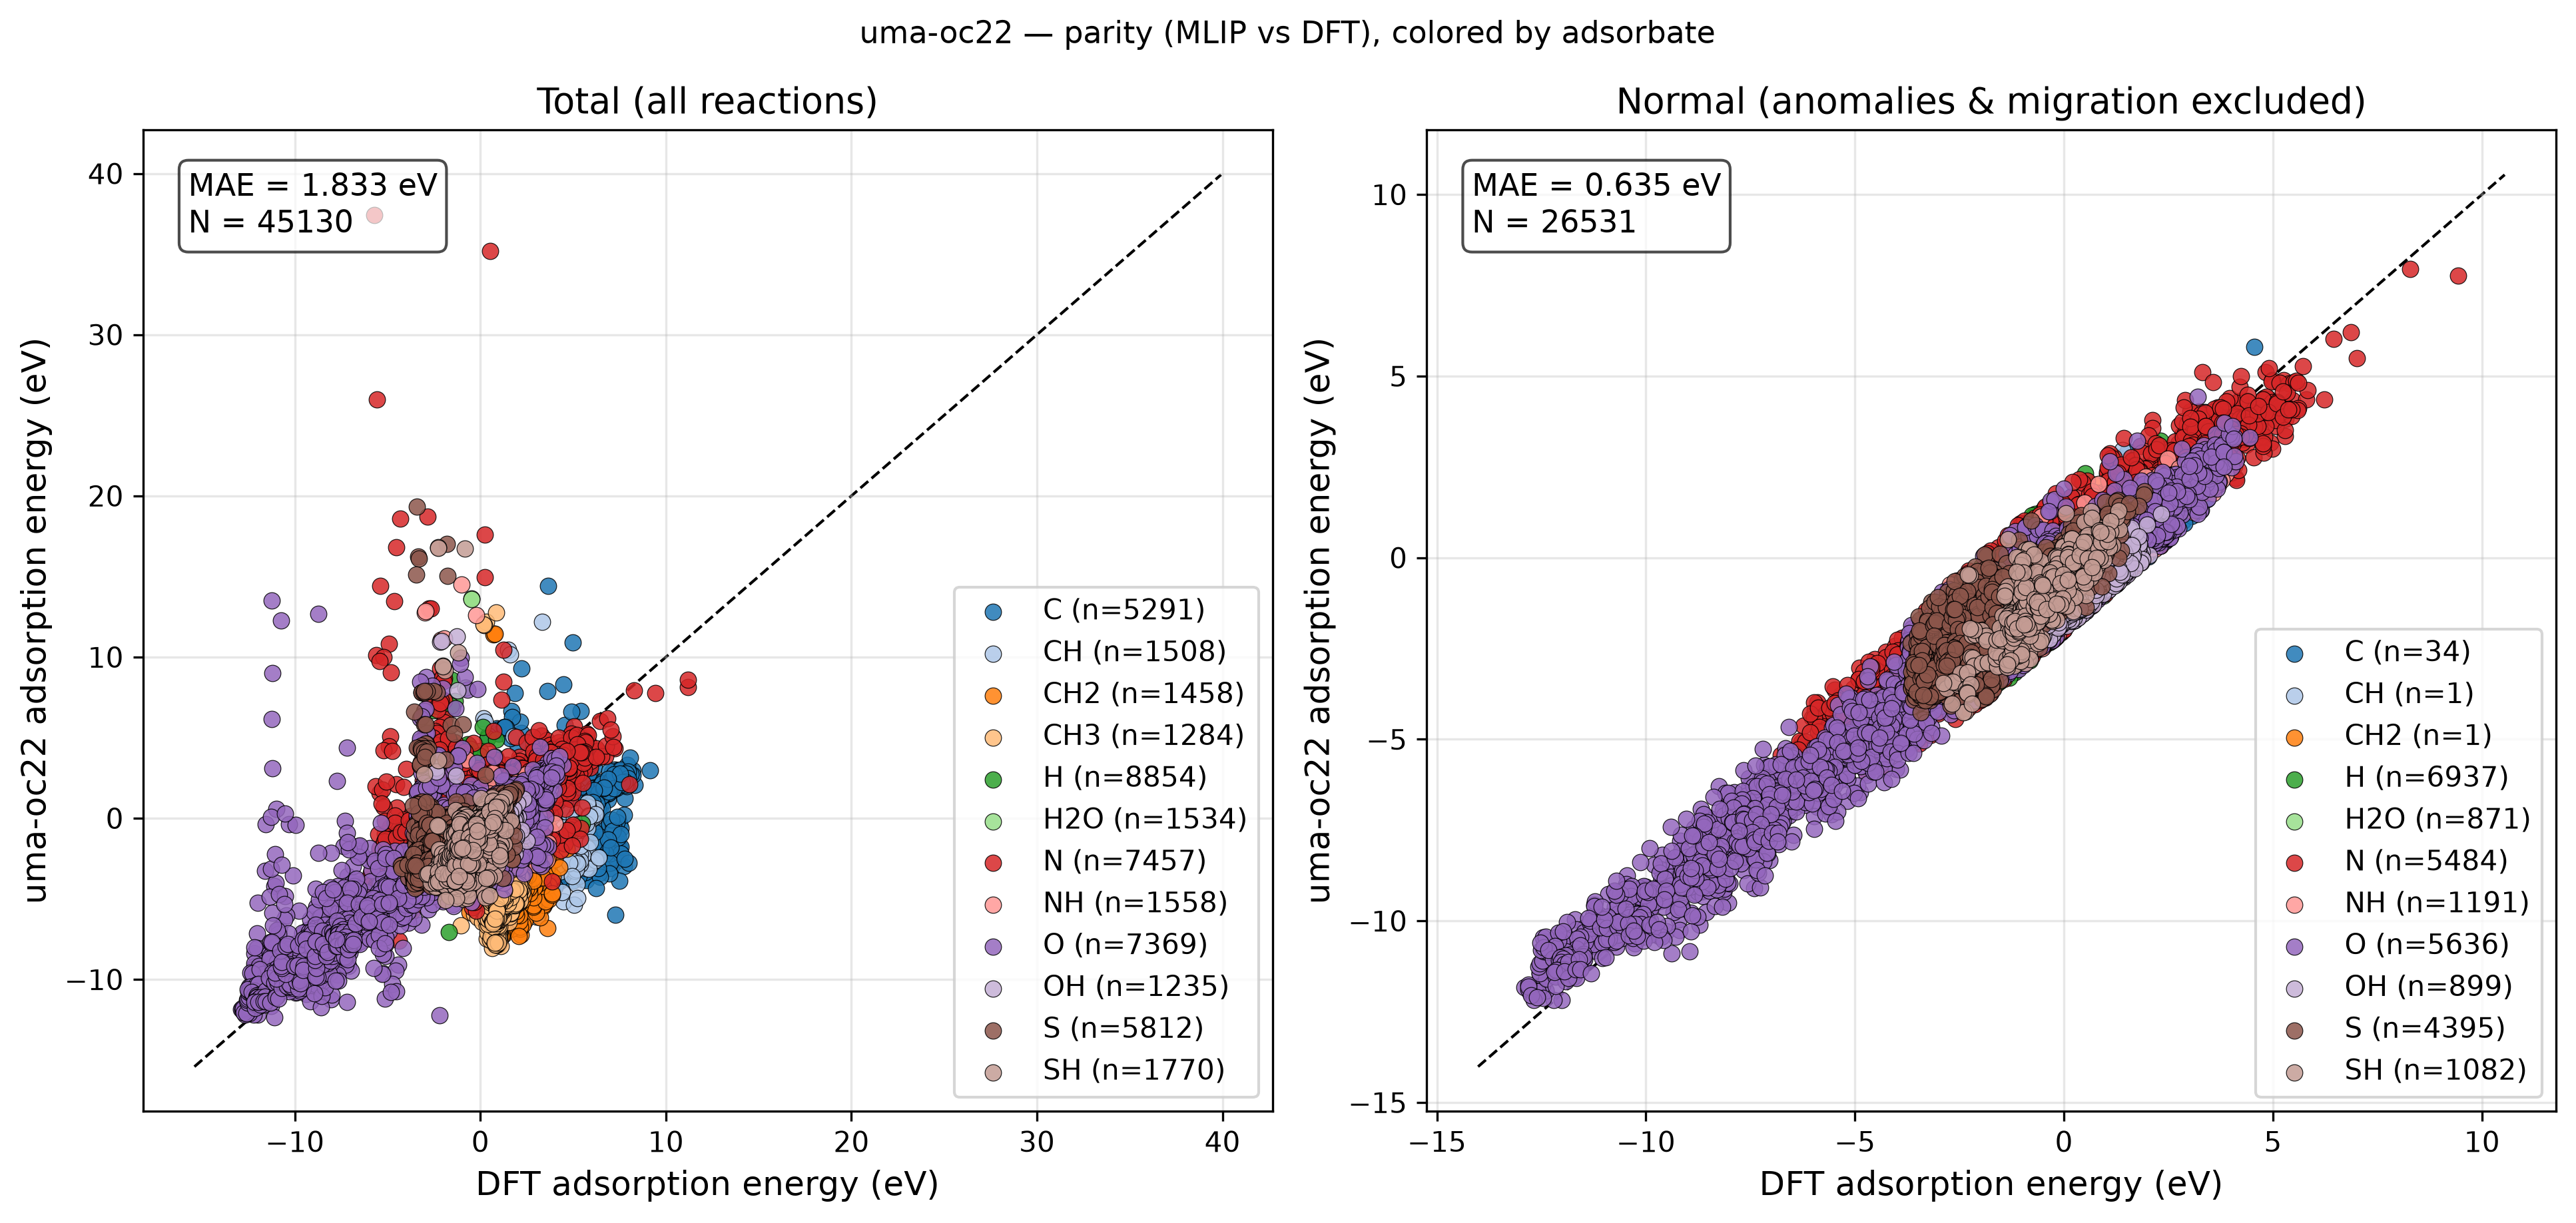

Values plotted in this chart, from the file beside it:
reaction, adsorbate, DFT, MLIP, classification
Ag12_CH4(g) - H2(g) + * -> CH2*, CH2, 3.01, -3.306, energy_anomaly
Ag12_CH4(g) - H2(g) + * -> CH2*_1, CH2, 3.015, -3.304, energy_anomaly
Ag12_CH4(g) - H2(g) + * -> CH2*_2, CH2, 3.566, -2.621, energy_anomaly
Ag12_CH4(g) - 0.5H2(g) + * -> CH3*, CH3, 1.603, -4.697, energy_anomaly
Ag12_CH4(g) - 0.5H2(g) + * -> CH3*_1, CH3, 1.65, -4.651, energy_anomaly
Ag12_CH4(g) - 0.5H2(g) + * -> CH3*_2, CH3, 1.645, -4.654, energy_anomaly
Ag12_CH4(g) - 0.5H2(g) + * -> CH3*_3, CH3, 1.476, -4.775, energy_anomaly
Ag12_CH4(g) - 1.5H2(g) + * -> CH*, CH, 3.997, -2.021, energy_anomaly
Ag12_CH4(g) - 1.5H2(g) + * -> CH*_1, CH, 4.066, -1.984, energy_anomaly
Ag12_CH4(g) - 2.0H2(g) + * -> C*, C, 5.609, -0.03752, energy_anomaly
Ag12_CH4(g) - 2.0H2(g) + * -> C*_1, C, 5.667, 0.0008525, energy_anomaly
Ag12_CH4(g) - 1.5H2(g) + * -> CH*_2, CH, 5.585, -0.3061, energy_anomaly
Ag12_CH4(g) - 2.0H2(g) + * -> C*_2, C, 6.985, 1.81, energy_anomaly
Ag12_H2O(g) + * -> H2O*, H2O, -0.08069, -1.679, normal
Ag12_H2O(g) + * -> H2O*_1, H2O, -0.1203, -1.727, normal
Ag12_H2O(g) + * -> H2O*_2, H2O, -0.07813, -1.689, normal
Ag12_0.5H2(g) + * -> H*, H, 0.4622, -0.1466, normal
Ag12_0.5H2(g) + * -> H*_1, H, 0.3382, -0.2131, normal
Ag12_0.5H2(g) + * -> H*_2, H, 0.3553, -0.2232, normal
Ag12_0.5H2(g) + * -> H*_3, H, 0.8449, 0.188, normal
Ag12_0.5H2(g) + 0.5N2(g) + * -> NH*, NH, 1.396, 0.2229, normal
Ag12_0.5H2(g) + 0.5N2(g) + * -> NH*_1, NH, 1.489, 0.2498, normal
Ag12_0.5N2(g) + * -> N*, N, 3.112, 2.177, normal
Ag12_0.5N2(g) + * -> N*_1, N, 3.207, 2.234, normal
Ag12_0.5H2(g) + 0.5N2(g) + * -> NH*_2, NH, 3.068, 1.822, normal
Ag12_0.5N2(g) + * -> N*_2, N, 4.746, 3.828, normal
Ag12_H2O(g) - 0.5H2(g) + * -> OH*, OH, 0.7182, -0.9164, adsorbate_migration
Ag12_H2O(g) - 0.5H2(g) + * -> OH*_1, OH, 0.563, -0.9181, normal
Ag12_H2O(g) - 0.5H2(g) + * -> OH*_2, OH, 0.59, -0.9133, normal
Ag12_H2O(g) - H2(g) + * -> O*, O, 1.962, 0.532, normal
Ag12_H2O(g) - H2(g) + * -> O*_1, O, 2.051, 0.576, normal
Ag12_H2O(g) - 0.5H2(g) + * -> OH*_3, OH, 1.387, -0.1861, normal
Ag12_H2O(g) - H2(g) + * -> O*_2, O, 3.427, 2.128, normal
Ag12_H2S(g) - 0.5H2(g) + * -> SH*, SH, 0.03907, -0.546, normal
Ag12_H2S(g) - 0.5H2(g) + * -> SH*_1, SH, -0.08256, -0.6179, normal
Ag12_H2S(g) - 0.5H2(g) + * -> SH*_2, SH, -0.06756, -0.6304, normal
Ag12_H2S(g) - H2(g) + * -> S*, S, -0.2932, -0.2616, normal
Ag12_H2S(g) - H2(g) + * -> S*_1, S, -0.2425, -0.2603, normal
Ag12_H2S(g) - 0.5H2(g) + * -> SH*_3, SH, 0.613, -0.05057, normal
Ag12_H2S(g) - H2(g) + * -> S*_2, S, 0.7983, 0.629, normal
Au12_CH4(g) - H2(g) + * -> CH2*, CH2, 2.571, -4.097, energy_anomaly
Au12_CH4(g) - H2(g) + * -> CH2*_1, CH2, 3.33, -4.054, unphysical_relaxation
Au12_CH4(g) - 0.5H2(g) + * -> CH3*, CH3, 1.185, -5.24, energy_anomaly
Au12_CH4(g) - 1.5H2(g) + * -> CH*, CH, 3.178, -3.106, energy_anomaly
Au12_CH4(g) - 1.5H2(g) + * -> CH*_1, CH, 3.372, -3.041, energy_anomaly
Au12_CH4(g) - 2.0H2(g) + * -> C*, C, 4.741, -1.572, unphysical_relaxation
Au12_CH4(g) - 2.0H2(g) + * -> C*_1, C, 4.897, -1.982, reproduction_failure
Au12_CH4(g) - 1.5H2(g) + * -> CH*_2, CH, 5.65, -3.099, unphysical_relaxation
Au12_CH4(g) - 2.0H2(g) + * -> C*_2, C, 6.525, 0.9502, energy_anomaly
Au12_H2O(g) + * -> H2O*, H2O, -0.08298, -1.883, normal
Au12_H2O(g) + * -> H2O*_1, H2O, -0.071, -1.866, normal
Au12_0.5H2(g) + * -> H*, H, 0.3959, -0.4336, normal
Au12_0.5H2(g) + * -> H*_1, H, 0.3224, -0.4772, normal
Au12_0.5H2(g) + * -> H*_2, H, 0.3711, -0.4647, normal
Au12_0.5H2(g) + * -> H*_3, H, 0.5342, -0.1559, normal
Au12_0.5H2(g) + 0.5N2(g) + * -> NH*, NH, 1.426, -0.2631, normal
Au12_0.5H2(g) + 0.5N2(g) + * -> NH*_1, NH, 1.653, -0.2351, normal
Au12_0.5N2(g) + * -> N*, N, 2.803, 1.499, normal
Au12_0.5N2(g) + * -> N*_1, N, 3.03, 1.582, normal
Au12_0.5H2(g) + 0.5N2(g) + * -> NH*_2, NH, 3.565, 1.768, normal
... 45,070 more rows
